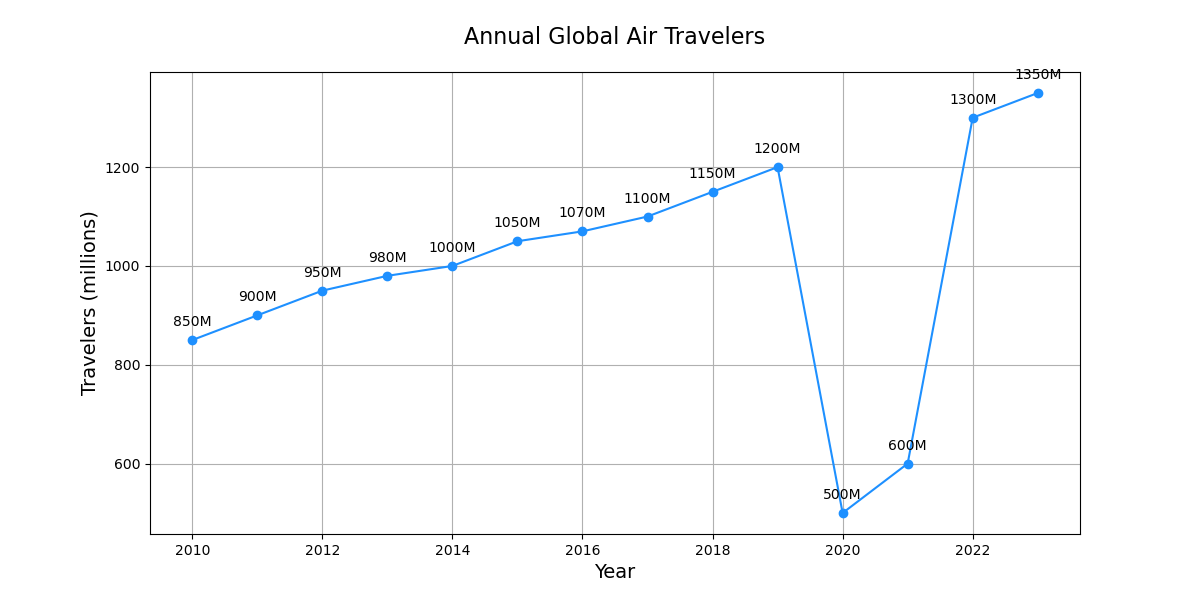

Values plotted in this chart, from the file beside it:
Year, Travelers (millions)
2010, 850
2011, 900
2012, 950
2013, 980
2014, 1000
2015, 1050
2016, 1070
2017, 1100
2018, 1150
2019, 1200
2020, 500
2021, 600
2022, 1300
2023, 1350
